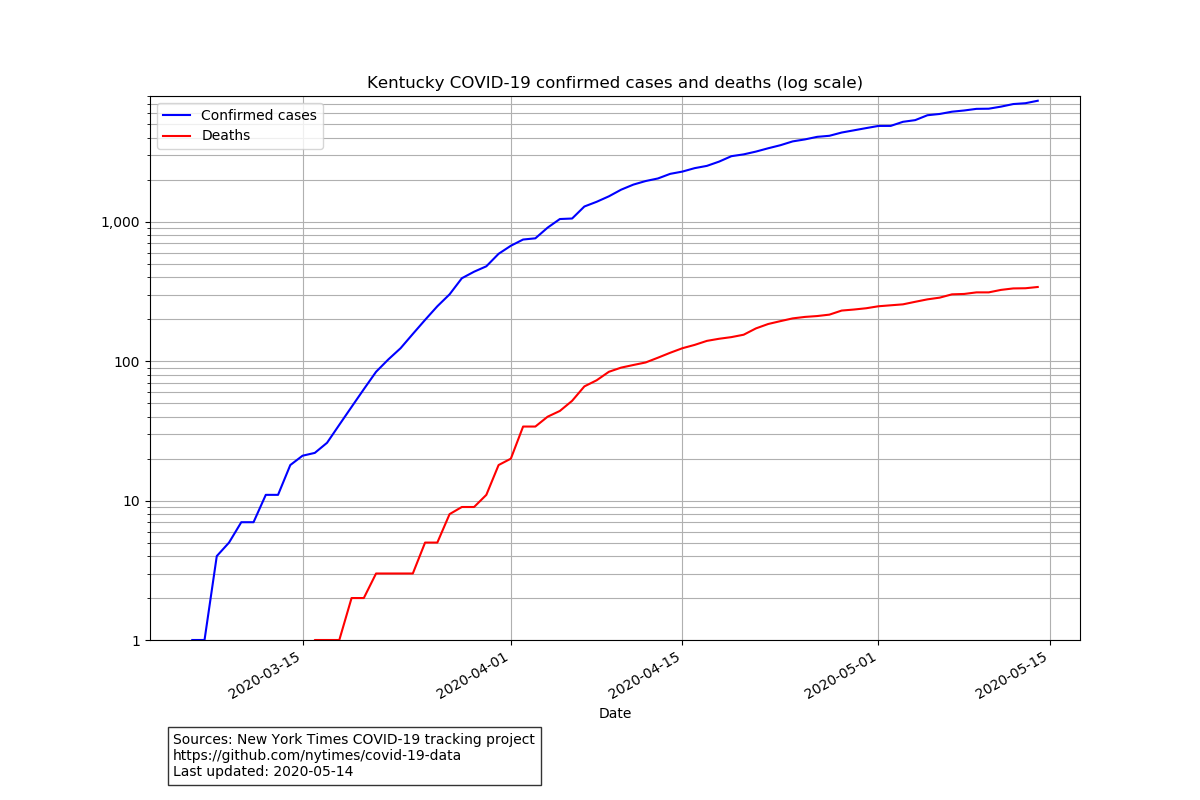

The data file committed next to this chart (first rows):
date, cases, deaths
2020-03-06, 1, 0
2020-03-07, 1, 0
2020-03-08, 4, 0
2020-03-09, 5, 0
2020-03-10, 7, 0
2020-03-11, 7, 0
2020-03-12, 11, 0
2020-03-13, 11, 0
2020-03-14, 18, 0
2020-03-15, 21, 0
2020-03-16, 22, 1
2020-03-17, 26, 1
2020-03-18, 35, 1
2020-03-19, 47, 2
2020-03-20, 63, 2
2020-03-21, 84, 3
2020-03-22, 103, 3
2020-03-23, 124, 3
2020-03-24, 157, 3
2020-03-25, 198, 5
2020-03-26, 248, 5
2020-03-27, 302, 8
2020-03-28, 394, 9
2020-03-29, 439, 9
2020-03-30, 480, 11
2020-03-31, 590, 18
2020-04-01, 674, 20
2020-04-02, 747, 34
2020-04-03, 762, 34
2020-04-04, 909, 40
2020-04-05, 1048, 44
2020-04-06, 1057, 52
2020-04-07, 1289, 66
2020-04-08, 1393, 73
2020-04-09, 1525, 84
2020-04-10, 1702, 90
2020-04-11, 1851, 94
2020-04-12, 1963, 98
2020-04-13, 2048, 106
2020-04-14, 2210, 115
2020-04-15, 2295, 124
2020-04-16, 2429, 131
2020-04-17, 2522, 140
2020-04-18, 2707, 145
2020-04-19, 2960, 149
2020-04-20, 3050, 155
2020-04-21, 3193, 172
2020-04-22, 3373, 185
2020-04-23, 3548, 194
2020-04-24, 3779, 203
2020-04-25, 3905, 208
2020-04-26, 4074, 211
2020-04-27, 4146, 216
2020-04-28, 4375, 231
2020-04-29, 4538, 235
2020-04-30, 4708, 240
2020-05-01, 4879, 248
2020-05-02, 4881, 252
2020-05-03, 5223, 256
2020-05-04, 5370, 267
... 10 more rows
